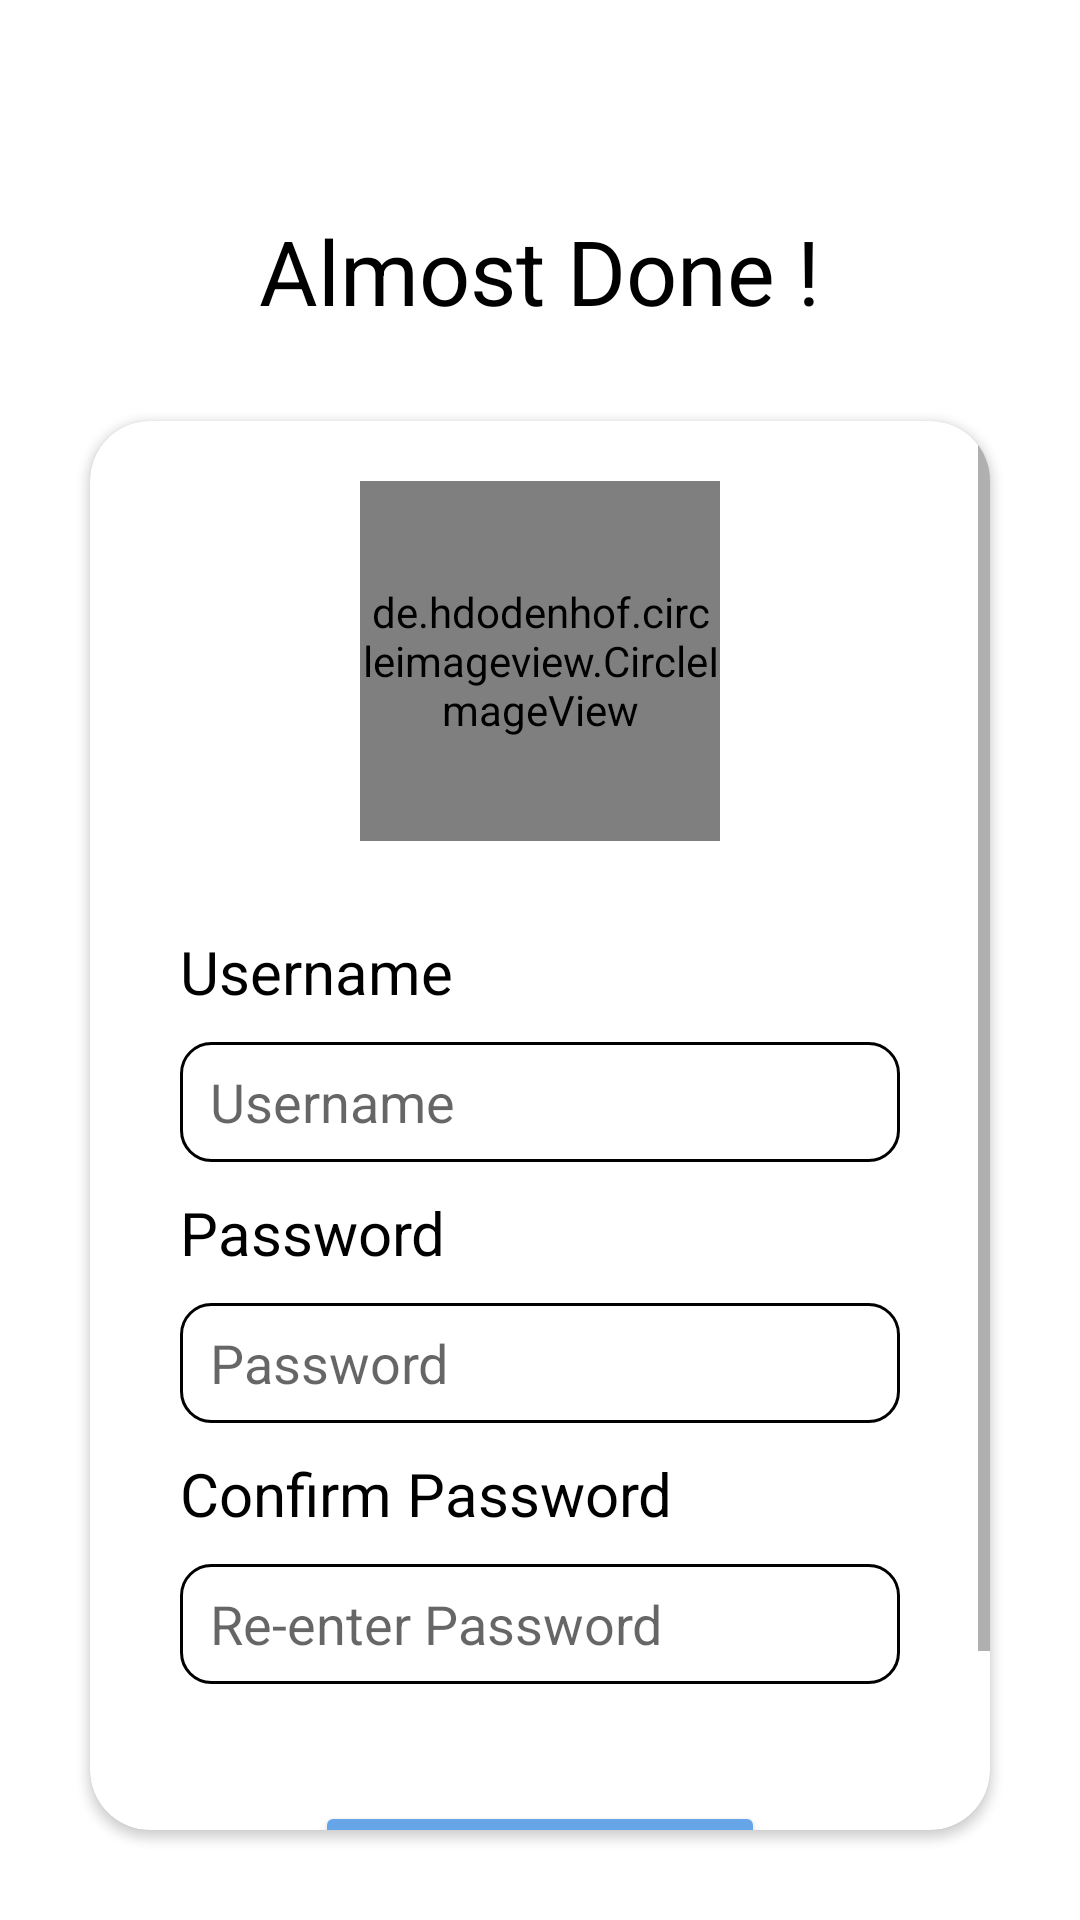

Reconstruct the res/layout file that produces this screen, plus the resources it refers to.
<!-- AndroidManifest.xml: application theme Theme.FlyAway -->
<!-- res/layout/activity_username_password.xml -->
<?xml version="1.0" encoding="utf-8"?>
<LinearLayout xmlns:android="http://schemas.android.com/apk/res/android"
    xmlns:app="http://schemas.android.com/apk/res-auto"
    xmlns:tools="http://schemas.android.com/tools"
    android:layout_width="match_parent"
    android:background="@drawable/bg"
    android:layout_height="match_parent"
    tools:context=".Username_password">

    <LinearLayout
        android:layout_width="match_parent"
        android:layout_height="match_parent"
        android:orientation="vertical">

        <TextView
            android:layout_width="wrap_content"
            android:layout_gravity="center_horizontal"
            android:layout_marginTop="70dp"
            android:layout_height="wrap_content"
            android:textSize="30dp"

            android:textColor="@color/black"
            android:text="Almost Done !" />



        <androidx.cardview.widget.CardView
            android:layout_width="match_parent"
            android:layout_margin="30dp"
            android:elevation="10dp"
            app:cardCornerRadius="20dp"
            android:layout_height="wrap_content">
            <ScrollView
                android:layout_width="match_parent"
                android:layout_height="match_parent">

            <LinearLayout
                android:layout_width="match_parent"
                android:layout_height="match_parent"
                android:orientation="vertical">

                <de.hdodenhof.circleimageview.CircleImageView
                    android:id="@+id/profile_pic"
                    android:layout_width="120dp"
                    android:layout_marginTop="20dp"
                    android:layout_height="120dp"
                    app:civ_border_width="1dp"
                    app:civ_border_color="@color/grey"
                    android:src="@drawable/ic_baseline_person_outline_24"
                    android:layout_gravity="center_horizontal"
                    />

                <TextView
                    android:layout_marginTop="30dp"
                    android:layout_width="wrap_content"
                    android:layout_height="wrap_content"
                    android:text="Username"
                    android:textColor="@color/black"
                    android:textSize="20dp"
                    android:layout_marginLeft="30dp"
                    />
                <EditText
                    android:id="@+id/username"
                    android:layout_marginTop="10dp"
                    android:layout_width="match_parent"
                    android:layout_height="40dp"
                    android:layout_marginRight="30dp"
                    android:layout_marginLeft="30dp"
                    android:paddingLeft="10dp"
                    android:background="@drawable/edit_text_border"
                    android:hint="Username"/>
                <TextView

                    android:layout_marginTop="10dp"
                    android:layout_width="wrap_content"
                    android:layout_height="wrap_content"
                    android:text="Password"
                    android:textColor="@color/black"
                    android:textSize="20dp"
                    android:layout_marginLeft="30dp"
                    />
                <EditText
                    android:id="@+id/password"
                    android:inputType="textPassword"
                    android:layout_marginTop="10dp"
                    android:layout_width="match_parent"
                    android:layout_height="40dp"
                    android:layout_marginRight="30dp"
                    android:layout_marginLeft="30dp"
                    android:paddingLeft="10dp"
                    android:background="@drawable/edit_text_border"
                    android:hint="Password"/>
                <TextView
                    android:layout_marginTop="10dp"
                    android:layout_width="wrap_content"
                    android:layout_height="wrap_content"
                    android:text="Confirm Password"
                    android:textColor="@color/black"
                    android:textSize="20dp"
                    android:layout_marginLeft="30dp"
                    />
                <EditText
                    android:id="@+id/reenter_password"
                    android:inputType="textPassword"
                    android:layout_marginTop="10dp"
                    android:layout_width="match_parent"
                    android:layout_height="40dp"
                    android:layout_marginRight="30dp"
                    android:layout_marginLeft="30dp"
                    android:paddingLeft="10dp"
                    android:background="@drawable/edit_text_border"
                    android:hint="Re-enter Password"/>

                <TextView
                    android:visibility="invisible"
                    android:id="@+id/finalwarning"
                    android:layout_width="wrap_content"
                    android:layout_height="wrap_content"
                    android:textColor="@color/red"
                    android:text="Please fill all fields"
                    android:layout_marginLeft="30dp"
                    android:layout_marginTop="10dp"/>

                <Button
                    android:id="@+id/register_user"
                    android:textColor="@color/white"
                    android:layout_width="150dp"
                    android:layout_height="wrap_content"
                    android:text="Register"
                    android:layout_gravity="center_horizontal"
                    android:backgroundTint="@color/button"
                    android:layout_marginTop="10dp"
                    android:layout_marginBottom="30dp"/>
            </LinearLayout>
            </ScrollView>
        </androidx.cardview.widget.CardView>


    </LinearLayout>
</LinearLayout>
<!-- resources referenced by this layout -->
<resources>
  <color name="black">#FF000000</color>
  <color name="button">#66A5E8</color>
  <color name="grey">#616161</color>
  <color name="red">#FB2727</color>
  <color name="white">#FFFFFFFF</color>
  <!-- drawable edit_text_border (drawable) -->
  <?xml version="1.0" encoding="utf-8"?>
  <shape android:shape="rectangle" xmlns:android="http://schemas.android.com/apk/res/android">
  <stroke android:color="@color/black" android:width="1dp"/>
      <corners android:radius="10dp"/>
  </shape>
  <style name="Theme.FlyAway" parent="Theme.MaterialComponents.DayNight.DarkActionBar">
          
          <item name="colorPrimary">@color/purple_500</item>
          <item name="colorPrimaryVariant">@color/purple_700</item>
          <item name="colorOnPrimary">@color/white</item>
          
          <item name="colorSecondary">@color/teal_200</item>
          <item name="colorSecondaryVariant">@color/teal_700</item>
          <item name="colorOnSecondary">@color/black</item>
          
          <item name="android:statusBarColor" tools:targetApi="l">?attr/colorPrimaryVariant</item>
          
      </style>
  <color name="purple_500">#FF6200EE</color>
  <color name="purple_700">#FF3700B3</color>
  <color name="teal_200">#FF03DAC5</color>
  <color name="teal_700">#FF018786</color>
</resources>
